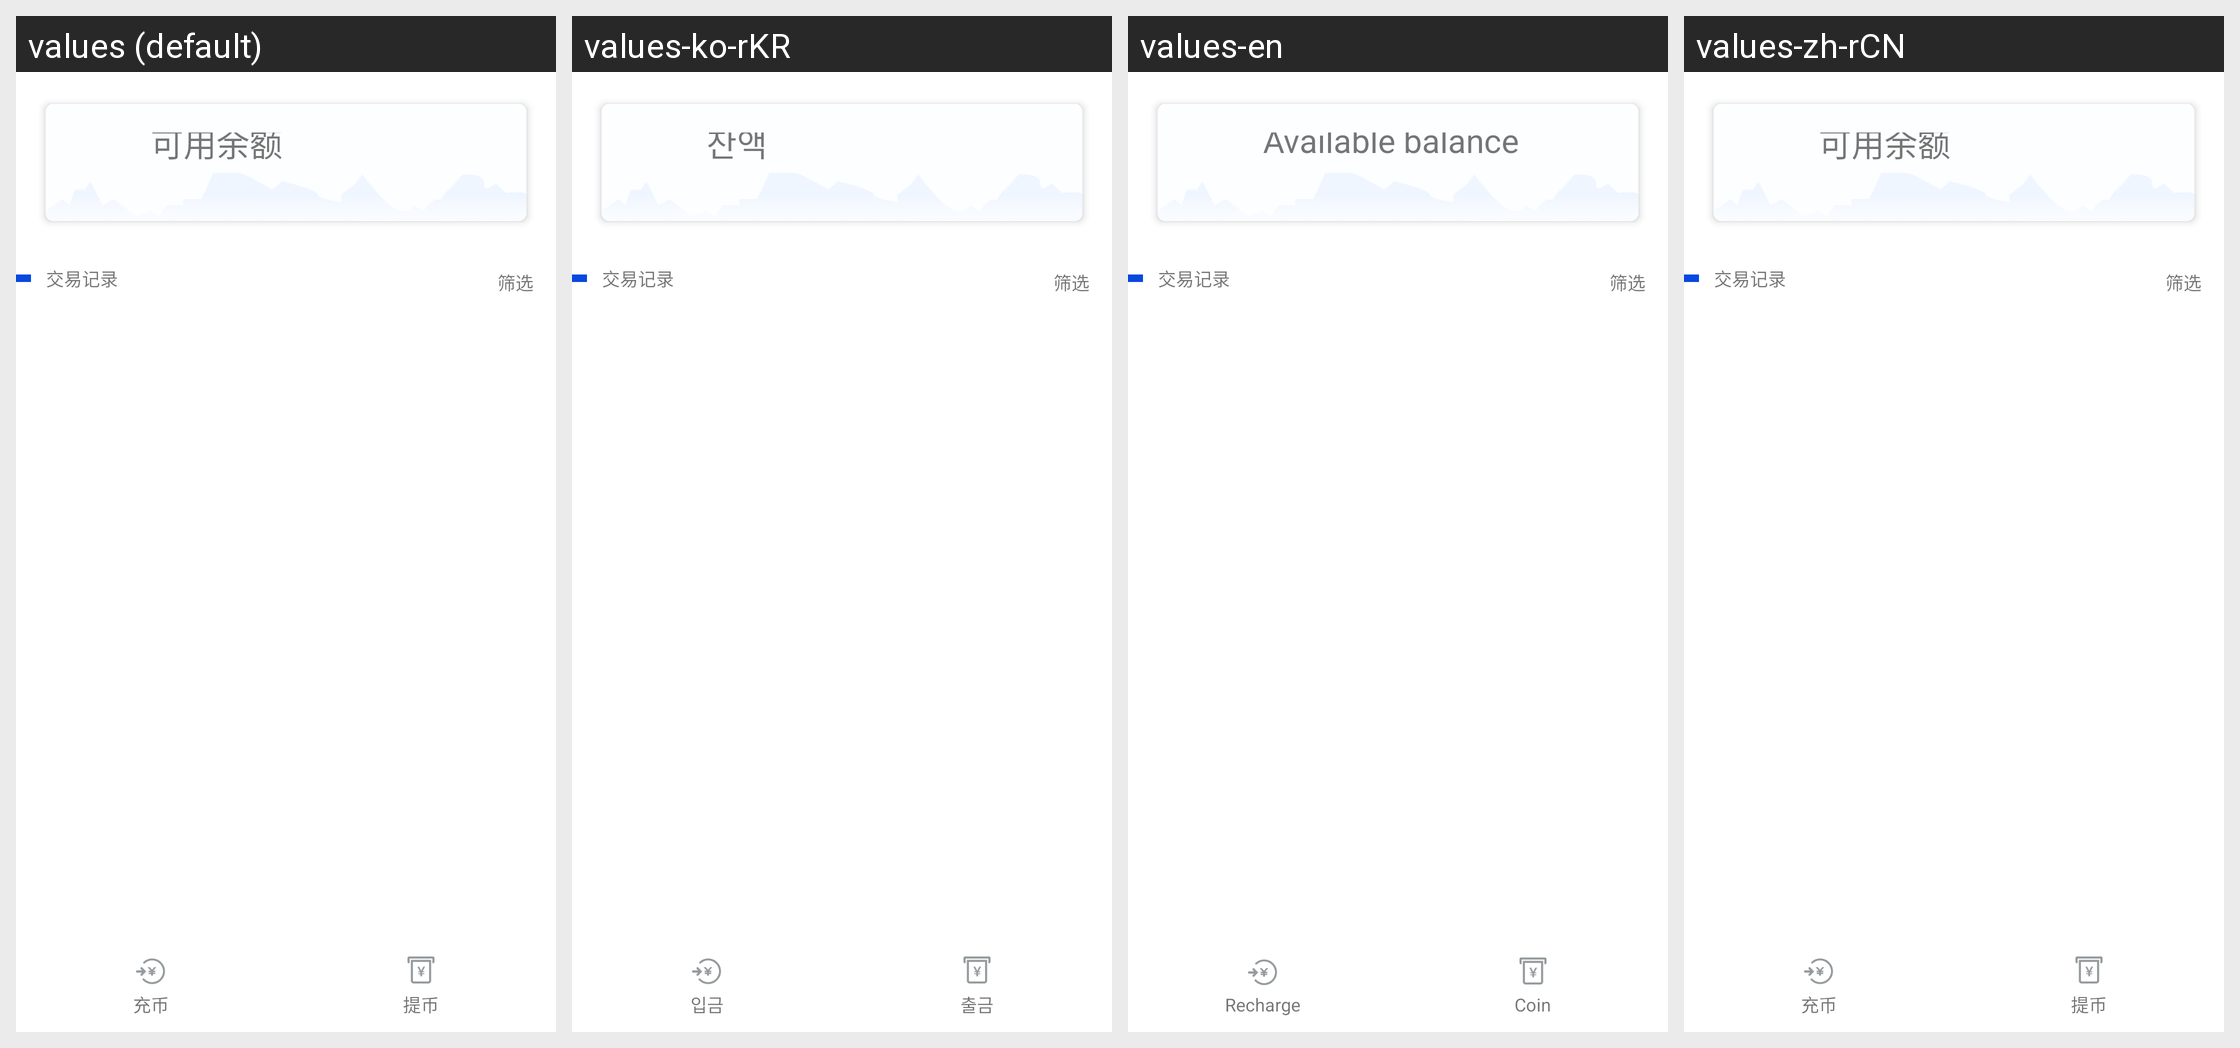

This grid shows one Android layout under several languages. Give, for every string resource on the screen, its name, the default text and each shown locale's text.
Android screen res/layout/activity_wallet_bill_2.xml rendered under 4 locales, left to right: values (default), values-ko-rKR, values-en, values-zh-rCN. Device: Nexus 5 (rendered at 1080×1920; each locale shown at half size, 540×960, under a caption strip naming it); theme AppTheme.NoActionBar.
Other locales in the repository, not shown: values-zh-rHK, values-zh-rTW.
Strings drawn on this screen, with the default value and each locale's value (text and hints the layout hard-codes, and strings that could not be matched under every locale, appear in the picture but are not listed):

wallet_withdraw_balance
  values: 可用余额
  values-ko-rKR: 잔액
  values-en: Available balance
  values-zh-rCN: 可用余额

wallet_title_charge
  values: 充币
  values-ko-rKR: 입금
  values-en: Recharge
  values-zh-rCN: 充币

wallet_withdraw
  values: 提币
  values-ko-rKR: 출금
  values-en: Coin
  values-zh-rCN: 提币
